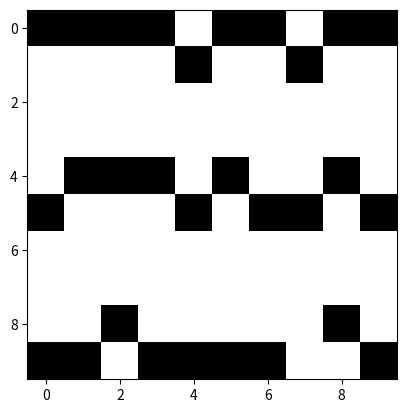

This chart was generated by the following Python code:
# -*- coding: utf-8 -*-
import matplotlib as mpl
import matplotlib.pyplot as plt
import random
import numpy as np
#plt.rcParams['figure.figsize'] = (16, 9)
#plt.style.use('ggplot')

# PARÁMETROS
cant_pi = 50 # Cantidad población inicial = 50
cant_corridas = 300 # Cantidad de corridas
pc = 0.75 # Probabilidad de crossover  
pm = 0.25 # Probabilidad de mutación
cant_molinos = 30 # Cantidad de molinos
u0 = 20 # Velocidad del viento en m/s
coef_arrastre = 0.05 # alpha
coef_induccionAxial = 0.333 # a
diam_turbina = 47 # Metros
tam_celda = 94 # Metros
cant_celdas = 100 # Cantidad de celdas en el terreno 10x10
r = 6 # Elitismo

# PARÁMETROS CALCULADOS
radio_estela = 2 * diam_turbina/2 # El coeficiente puede ser entre 1 y 4
long_estela = 9 * diam_turbina # El coeficiente puede ser entre 6 y 18

# FUNCION DE POTENCIA GENERADA
# Argumento: velocidad del viento (Double)
# Devuelve: potencia generada (Entero)
def potencia_generada(ux):
    x=int(ux) # Parte entera
    if x<=4: p=0
    if x==5: p=53
    if x==6: p=106
    if x==7: p=166
    if x==8: p=252
    if x==9: p=350
    if x==10: p=464
    if x==11: p=560
    if x==12: p=630
    if x>=13 and x<=25: p=660
    if x>25: p=0
    return p

# FUNCION OBJETIVO
# Argumento: Posiciones de los molinos en el parque (Array[10x10] de Enteros)
# Devuelve: 1: Potencia total del parque (Entero)
#           2: Potencia generada por cada molino (Array[10x10] de Enteros)
def funcion_objetivo(matriz): 
    total_pot = 0
    matriz_pot = []
    for j in range(10): # Recorro por columna
        pos_molino_ant = -10 # El primer molino con el que comparo está muy lejos
        col_pot = [] 
        for i in range(10): # Recorro cada elemento de la columna
            if matriz[i][j] == 1: # Si detecto un molino, tengo que saber cuanto genera
                x = (i-pos_molino_ant)*96 # Distancia del molino respecto al anterior
                pos_molino_ant = i # Guardo la posicion del molino
                if x < long_estela: # Si está dentro de la estela, recibe un viento menor
                    ux = u0*(1-(2*coef_induccionAxial/((1+coef_arrastre*(x/radio_estela))**2))) 
                else: # Si no, el viento incide directo
                    ux = u0
                p = potencia_generada(ux) # Con ese viento, genera 'p' kw  
                col_pot.append(p) # Pongo la potencia en el lugar del molino
                total_pot += p # Acumulo para calcular la potencia total
            else: # Si no, pongo un cero en donde no hay un molino
                col_pot.append(0)
        col=np.array(col_pot) # List a Array
        matriz_pot.append(col) # Agrego la columna
    mat=np.array(matriz_pot) # List a Array
    mat=np.transpose(mat) # Transpuesta
    return total_pot, mat

# POBLACION INICIAL
# Argumento: Null
# Devuelve: Población de 50 parque eólicos, cada uno tiene la ubicacion de los 25 molinos. (List[50] de Array[10x10] de Enteros)
def crear_poblacion_inicial():
    pob = []
    for _ in range(cant_pi):
        molinos = random.randrange(cant_molinos)
        data = [1]*molinos + [0]*(100-molinos) # Creo lista con tantos 1 como cantidad de molinos haya en el individuo.
        random.shuffle(data) # Mezclo la Lista
        dataArray = np.array(data) # Paso Lista a Array
        matriz = np.reshape(dataArray,(10,10)) # Le doy forma de Matriz de 10x10
        pob.append(matriz) # Agrego individuo a la población
    return pob

# POTENCIA DE CADA FILA Y CADA COLUMNA
# Argumento: Posiciones de los molinos en el parque. (Array[10x10] de Enteros)
# Devuelve: 1: Potencia de cada fila. (List[10] de Enteros)
#           2: Potencia de cada columna. (List[10] de Enteros)
def potencias_fila_columna(matriz):
    _, matriz_pot = funcion_objetivo(matriz) # No uso el primer return
    fila = []
    col = []
    for i in range(10): # Cada fila i
        f = 0
        for j in range(10): # Cada elemento j de la fila
            f += matriz_pot[i][j] # Acumulo la potencia cada molino de la fila i
        fila.append(f)
    for j in range(10): # Cada columna j
        c = 0
        for i in range(10): # Cada elemento i de la columna
            c += matriz_pot[i][j] # Acumulo la potencia cada molino de la columna j
        col.append(c)   
    return fila,col

# CROSSOVER: Comparar y quedarse con la mejor fila o columna para cada posición.
# Argumento: 2 padres, que son posiciones de los molinos en el parque. (Array[10x10] de Enteros)
# Devuelve: 2 hijos, que son posiciones de los molinos en el parque. (Array[10x10] de Enteros)
def crossover(matriz1,matriz2):
    if random.random()<=pc:
        m1_f, m1_c = potencias_fila_columna(matriz1) # Obtengo potencias por filas y por columnas de Padre 1
        m2_f, m2_c = potencias_fila_columna(matriz2) # Obtengo potencias por filas y por columnas de Padre 2

        matriz_fila = np.empty((0,10), int) # Array vacío para hacer el stack
        matriz_col = np.empty((0,10), int) # Array vacío para hacer el stack
        # Hijo 1
        for i in range(10):
            if m1_f[i]>m2_f[i]: # Si la fila i del Padre 1 genera más potencia que la fila i del Padre 2:
                matriz_fila = np.vstack((matriz_fila, matriz1[i])) # Uso fila i de Padre 1 para crear la fila i del Hijo 1
            else: # Si la fila i del Padre 2 genera más potencia que la fila i del Padre 1:
                matriz_fila = np.vstack((matriz_fila, matriz2[i])) # Uso fila i de Padre 2 para crear la fila i del Hijo 1
        # Hijo 2
        for i in range(10): 
            if m1_c[i]>m2_c[i]: # Si la columna i del Padre 1 genera más potencia que la columna i del Padre 2:
                matriz_col = np.vstack((matriz_col, matriz1[:,i])) # Uso columna i de Padre 1 para crear la columna i del Hijo 2
            else: # Si la columna i del Padre 2 genera más potencia que la columna i del Padre 1:
                matriz_col = np.vstack((matriz_col, matriz2[:,i])) # Uso columna i de Padre 2 para crear la columna i del Hijo 2
        matriz_col = matriz_col.transpose() # Transpuesta, porque usé stack vertical
    else:
        matriz_fila = matriz1
        matriz_col = matriz2
    return matriz_fila, matriz_col

# MUTACION
# Argumento: Posiciones de los molinos en el parque. (Array[10x10] de Enteros)
# Devuelve: Posiciones de los molinos en el parque. (Array[10x10] de Enteros)
def mutacion(matriz):
    if random.random()<=pm:
        f = random.randrange(10) # Elijo una fila
        c = random.randrange(10) # Elijo una columna
        if matriz[f,c] == 0: 
            matriz[f,c] = 1 # Cambio el bit
        else:
            matriz[f,c] = 0 # Cambio el bit
    return matriz

# RECORTE: Elimina molinos que superen el máximo permitido por parque. Elimina los que menos generan.
# Argumento: Posiciones de los molinos en el parque. (Array[10x10] de Enteros)
# Devuelve: Posiciones de los molinos en el parque. (Array[10x10] de Enteros)
def recorte(matriz):
    x = np.sum(matriz) # Cantidad de molinos
    _, matriz_pot = funcion_objetivo(matriz) # Potencia generada por cada molino
    for i in range(10):
            for j in range(10):
                if matriz_pot[i][j]==0 and matriz[i][j] == 1:
                    matriz[i][j]=0
    if x > cant_molinos: # Si supera los permitidos
        # Cambiar los ceros por 99999. Permite buscar los que menos generan, sin que los ceros influyan. Mejorar!
        for i in range(10):
            for j in range(10):
                if matriz_pot[i][j]==0 and matriz[i][j] == 0:
                    matriz_pot[i][j]=99999

        for _ in range(x-cant_molinos): # Repite la cantidad de molinos excedentes
            coordenadas = np.where(matriz_pot == np.amin(matriz_pot)) # Índices de los mínimos elementos. 
            # 'Where' devuelve en formato "(array([4, 6], dtype=int32), array([3, 7], dtype=int32))" si hay dos mínimos y están en (4,3) y (6,7)
            f = coordenadas[0][0] # Fila del primer mínimo
            c = coordenadas[1][0] # Columna del primer mínimo
            matriz[f,c] = 0 # Borro el molino de la posición donde está el mínimo
            matriz_pot[f,c] = 99999 # Para que no lo vuelva a detectar como mínimo
    return matriz

# RULETA: Se llena una ruleta según los fitness de cada individuo y se realizan 50 tiradas
# Argumento: Poblacion de parques eólicos (List[50] de Array 10x10 de Enteros)
# Devuelve: 50 tiradas a la Ruleta (List[50] de Enteros)
def tirar_ruleta(poblacion):
    # RUTINA PARA LLENAR RULETA
    cant_casilleros = 100 # 100% de la ruleta
    ruleta = [] # Casilleros
    tirada = [] # Resultados
    pos_fin = 0 # Auxiliar para completar ruleta
    fitness = funcion_fitness(poblacion) # Calculo fitness de cada individuo
    for i in range(len(poblacion)):
        cant_casilleros_i = round(fitness[i]*cant_casilleros) # Porcentaje de casilleros con respecto a 100
        #Lleno la ruleta con la posición del cromosoma
        for _ in range(pos_fin,pos_fin+cant_casilleros_i):
            ruleta.append(i)
        pos_fin += cant_casilleros_i
    
    # RUTINA PARA SACAR 50 NUMEROS
    for i in range(len(poblacion)):
        #Saco un random de la ruleta
        num = random.randrange(len(ruleta))
        tirada.append(ruleta[num])
    return tirada

# FITNESS
# Argumento: Población de parques. (List[50] de Array[10x10] de Enteros)
# Devuelve: Fitness de cada parque. (List[50] de Enteros)
def funcion_fitness(poblacion):
    suma_fo = 0 # Acumulado
    potencias = [] # Lista de potencias de cada individuo
    fitness = [] # Lista de fitness de cada individuo
    for i in range(len(poblacion)):
        pot, _ = funcion_objetivo(poblacion[i])
        potencias.append(pot)
        suma_fo += pot
    for i in range(len(poblacion)):
        fitness.append(potencias[i]/suma_fo)
    return fitness

# COMPUTAR: Obtiene valores característicos de la población generada por una corrida
# Argumento: Poblacion (List[50] de Array[10x10] de Enteros)
# Devuelve: Mínimo, máximo, promedio e indice de elemento que genera el máximo, de toda una poblacion. (Tupla[4] de Double)
def computar(pob):
    potencias = []
    for i in range(len(pob)):
        p,_ = funcion_objetivo(pob[i]) # Potencia del parque eólico i
        potencias.append(p) # Lista de potencias
    maxi = max(potencias) # Máximo de la lista
    mini = min(potencias) # Mínimo de la lista
    prom = sum(potencias)/len(potencias) # Promedio de la lista
    indi = potencias.index(maxi) # Indice donde se da el máximo en la población.
    return mini,maxi,prom,indi

# GRAFICAR RESULTADOS
# Argumento: Tabla = Lista de tuplas. Cada tupla es una fila de la tabla y tiene (minimo,maximo,promedio,indice). (Lista[1500] de Tupla[4] de Double)
# Devuelve: Null
def graficar_resultados(data):
    plt.title('Grafica')
    lista_minimos = []
    lista_maximos = []
    lista_promedios = []
    for d in data:
        lista_minimos.append(d[0])
        lista_maximos.append(d[1])
        lista_promedios.append(d[2])
    print(max(lista_maximos))
    plt.plot(lista_minimos,'ro-',markersize=0.5,lw=0.5,color='red',label="Mínimos")
    plt.plot(lista_maximos,'ro-',markersize=0.5,lw=0.5,color='blue',label="Máximos")
    plt.plot(lista_promedios,'ro-',markersize=0.5,lw=0.5,color='green',label="Promedios")
    plt.grid(True)
    plt.xlabel('Número de corrida')
    plt.ylabel('Valor función objetivo')
    plt.ylim(bottom=0)
    plt.legend()
    plt.show()
    #return

# GRAFICAR PARQUE EÓLICO
# Argumento: Posiciones de los molinos en el parque. (Array[10x10] de Enteros)
# Devuelve: Null
def graficar_parque(matriz):
    cmap = mpl.colors.ListedColormap(['white','black']) # Colores a utilizar: blanco y negro
    img = plt.imshow(matriz, interpolation = 'nearest', cmap = cmap) # Dibujar matriz
    plt.grid(False) # Saco rejilla
    plt.show(img)
    return

# REPORTE: usado para mostrar funcionamiento del programa
# Argumento: 2 parques eólicos. (Array[10x10] de Enteros)
def reporte(matriz1,matriz2):
    m1_f, m1_c = potencias_fila_columna(matriz1) # Obtengo potencias por filas y por columnas de Padre 1
    m2_f, m2_c = potencias_fila_columna(matriz2) # Obtengo potencias por filas y por columnas de Padre 2
    
    m1_c = np.array(m1_c)
    m2_c = np.array(m2_c)

    cant1 = np.sum(matriz1)
    cant2 = np.sum(matriz2)

    p1, matriz1 = funcion_objetivo(matriz1)
    p2, matriz2 = funcion_objetivo(matriz2)

    m1_f = np.array(m1_f+[p1]).reshape((11, 1))
    m2_f = np.array(m2_f+[p2]).reshape((11, 1))

    matriz1 = np.vstack((matriz1, m1_c)) # Agrega una fila con las potencias de cada columna
    matriz1 = np.hstack((matriz1, m1_f)) # Agrega un columna con las potencias de cada fila

    matriz2 = np.vstack((matriz2, m2_c)) # Agrega una fila con las potencias de cada columna
    matriz2 = np.hstack((matriz2, m2_f)) # Agrega un columna con las potencias de cada fila

    print('Parque 1:', cant1, 'molinos')
    print(matriz1)
    print('Parque 2:', cant2, 'molinos')
    print(matriz2)

# PROGRAMA MUESTRA: usado para mostrar funcionamiento del programa
def programa_muestra():
    global cant_pi
    global cant_corridas
    global pm
    global pc
    cant_pi = 2
    cant_corridas = 2
    pm = 1
    pc = 1
    pob = crear_poblacion_inicial() # POBLACION INICIAL
    print('1 - SELECCION *************************************')
    a = pob[0] # SELECCIONAR PADRE 1
    b = pob[1] # SELECCIONAR PADRE 2
    reporte(a,b)
    print('2 - CROSSOVER *************************************')
    c,d = crossover(a,b) # CRUZAR PADRE 1 CON PADRE 2
    reporte(c,d)
    print('3 - MUTACION *************************************')
    c = mutacion(c) # MUTAR HIJO 1
    d = mutacion(d) # MUTAR HIJO 2
    reporte(c,d)
    print('4 - RECORTE *************************************')
    c = recorte(c)  # RECORTAR HIJO 1
    d = recorte(d)  # RECORTAR HIJO 2
    reporte(c,d)

# ELITISMO
def elitismo(poblacion):
    elite = []
    lista_fitness = []
    fitness = funcion_fitness(poblacion)
    for i in range(len(poblacion)):
        lista_fitness.append([poblacion[i],fitness[i]])
    lista_fitness.sort(key=lambda x:x[1], reverse=True)
    for i in range(r):
        elite.append(lista_fitness[i][0])
    return elite


# PROGRAMA PRINCIPAL
def programa_principal():
    pob = crear_poblacion_inicial() # POBLACION INICIAL
    tabla = []
    max_potencia = 0
    max_matriz = []
    #max_matriz = np.empty((0,10), int)
    #tabla.append(computar(pob))
    for j in range(cant_corridas):
        pobHijos = elitismo(pob)
        ruleta = tirar_ruleta(pob) # RULETA
        for i in range(int((cant_pi-r)/2)): # Voy a hacer [(poblacionInicial - r)/2] cruces
            a = pob[ruleta[2*i]]     # SELECCIONAR PADRE 1
            b = pob[ruleta[(2*i)+1]] # SELECCIONAR PADRE 2
            c,d = crossover(a,b) # CRUZAR PADRE 1 CON PADRE 2
            c = mutacion(c) # MUTAR HIJO 1
            d = mutacion(d) # MUTAR HIJO 2
            c = recorte(c)  # RECORTAR HIJO 1
            d = recorte(d)  # RECORTAR HIJO 2
            pobHijos.append(c) # INSERTAR HIJO 1
            pobHijos.append(d) # INSERTAR HIJO 2
        
        fila = computar(pobHijos) # COMPUTAR POBLACION: mini,maxi,prom,indi
        if fila[1] > max_potencia:
            print("Entra en: ",j)
            max_potencia = fila[1] # Guardar máxima potencia
            max_matriz = pobHijos[fila[3]] # Guardar mejor parque
            print(max_matriz)
            print(max_potencia)
            #reporte(max_matriz,max_matriz)
        tabla.append(fila) # Rellenar tabla
        pob = pobHijos
        #print(j,"pot: ",max_potencia)
        #reporte(max_matriz,max_matriz)
    #graficar_resultados(tabla) # GRAFICAR CORRIDAS
    print("fin")
    print(max_matriz)
    #print(funcion_objetivo(max_matriz))
    reporte(max_matriz,max_matriz)
    graficar_parque(max_matriz) # GRAFICAR PARQUE EÓLICO
    

programa_principal()
#programa_muestra()